Photos from the image-classification dataset "dataset_unificado" in the GitHub repository Portant346/maze_solver_model_comparison. Its 9 classes are: arrow left, arrow right, arrow up, cross, free path, goal, wall, wall left, wall right.

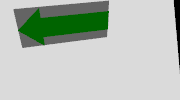
Label: arrow left

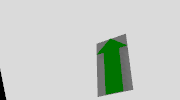
Label: arrow up

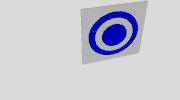
Label: goal

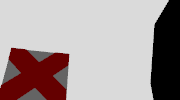
Label: cross

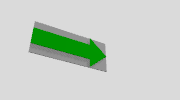
Label: arrow right

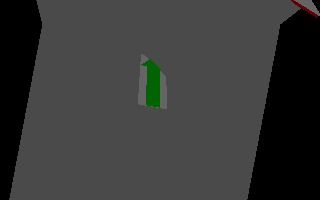
Label: arrow up
